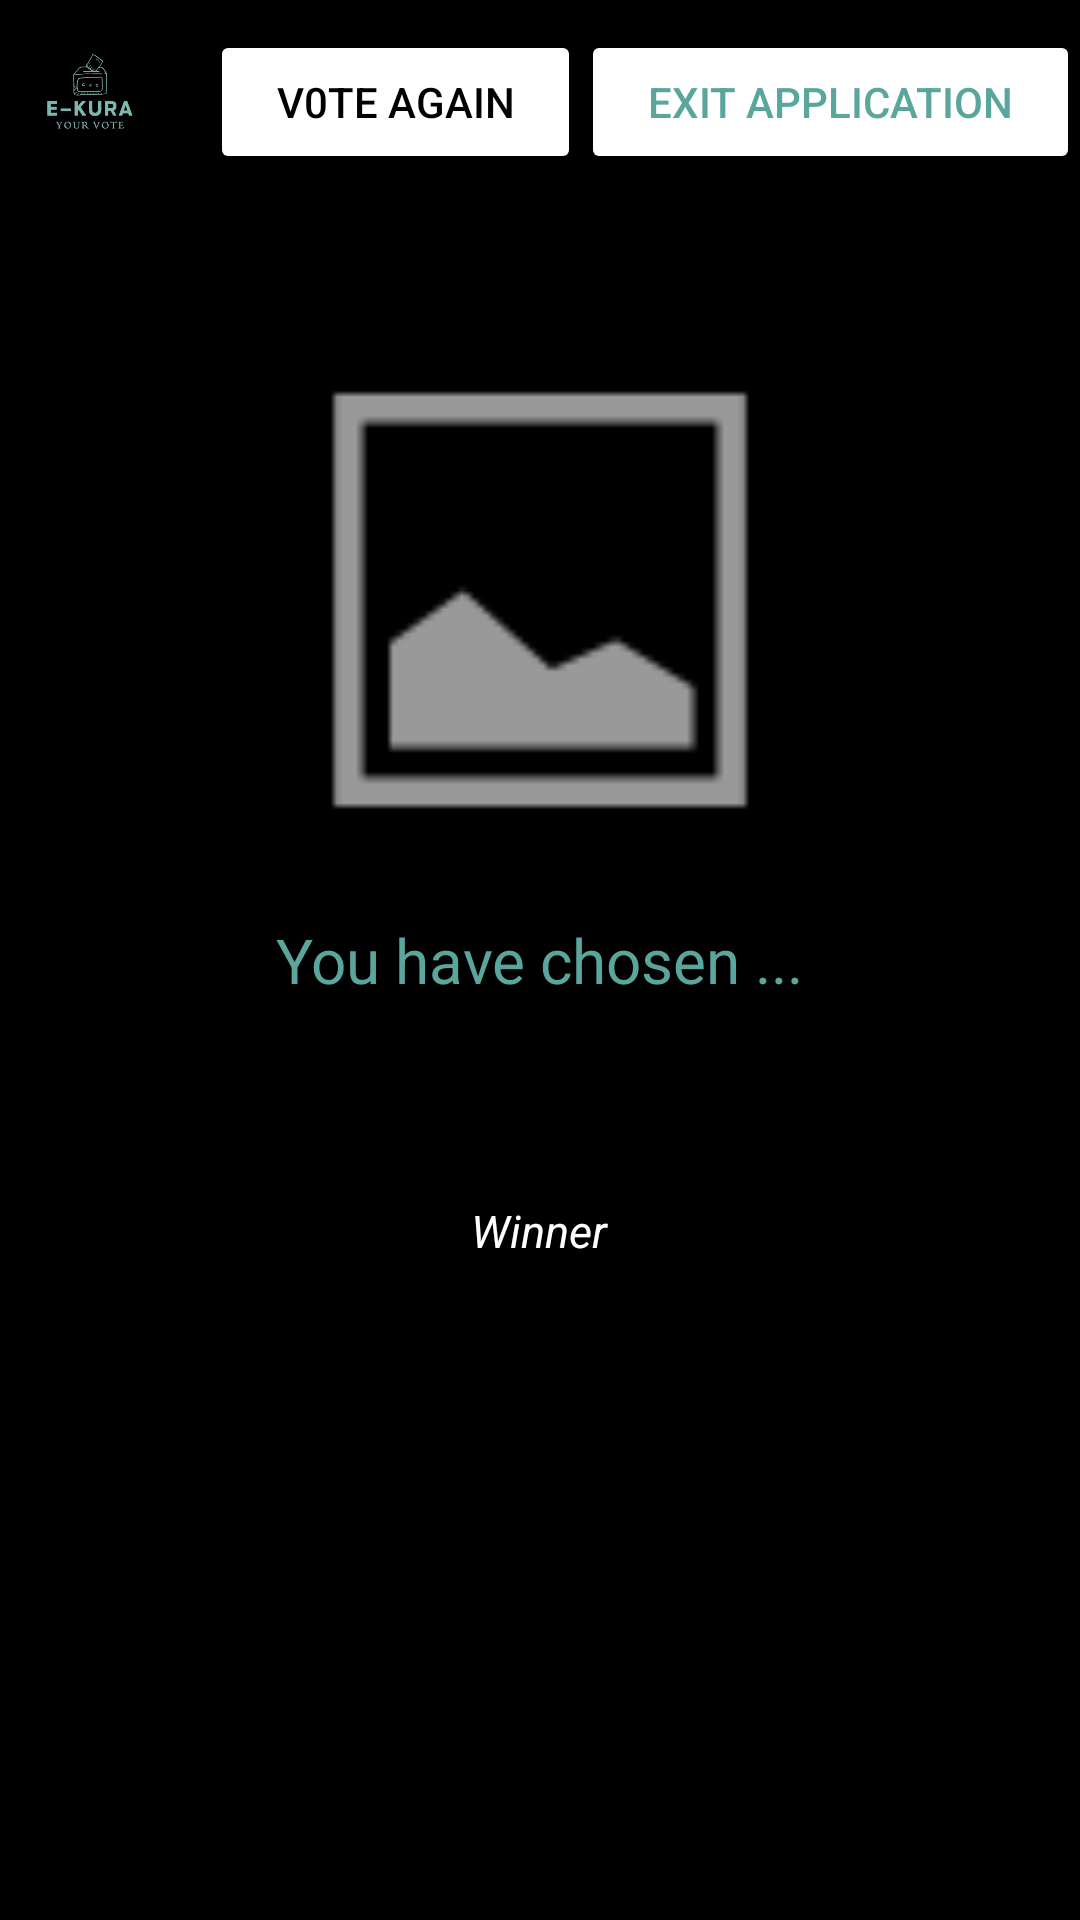

The Android layout XML behind this screen, and the referenced resources:
<!-- AndroidManifest.xml: application theme Theme.Ekura -->
<!-- res/layout/activity_winner.xml -->
<?xml version="1.0" encoding="utf-8"?>
<RelativeLayout xmlns:android="http://schemas.android.com/apk/res/android"
    xmlns:app="http://schemas.android.com/apk/res-auto"
    xmlns:tools="http://schemas.android.com/tools"
    android:id="@+id/iv_winner"
    android:layout_width="match_parent"
    android:layout_height="match_parent"
    android:background="@color/black"
    tools:context=".WinnerActivity">

    <TextView
        android:id="@+id/txt_prewinner"
        android:layout_width="wrap_content"
        android:layout_height="wrap_content"
        android:layout_centerInParent="true"
        android:background="@color/black"
        android:ems="13"
        android:text="You have chosen ..."
        android:textAlignment="center"
        android:textColor="@color/Main"
        android:textSize="10pt" />

    <ImageView
        android:id="@+id/imageView4"
        android:layout_width="60dp"
        android:layout_height="60dp"
        app:srcCompat="@drawable/ekuranobg" />

    <LinearLayout
        android:layout_width="match_parent"
        android:layout_height="61dp"
        android:orientation="horizontal"
        android:paddingLeft="70dp"
        android:paddingTop="10dp">

        <Button
            android:id="@+id/btn_voteagain"
            android:layout_width="wrap_content"
            android:layout_height="wrap_content"
            android:layout_weight="1"
            android:backgroundTint="@color/white"
            android:text="V0TE AGAIN"
            android:textColor="@color/black" />

        <Button
            android:id="@+id/btn_exit"
            android:layout_width="wrap_content"
            android:layout_height="wrap_content"
            android:layout_weight="1"
            android:backgroundTint="@color/white"
            android:text="Exit application"
            android:textColor="@color/Main" />
    </LinearLayout>

    <ImageView
        android:id="@+id/iv_Winner"
        android:layout_width="200dp"
        android:layout_height="200dp"
        android:layout_centerHorizontal="true"
        android:layout_marginTop="100dp"
        app:srcCompat="@android:drawable/ic_menu_gallery" />

    <TextView
        android:id="@+id/txt_winner"
        android:layout_width="wrap_content"
        android:layout_height="wrap_content"
        android:layout_centerHorizontal="true"
        android:layout_marginTop="400dp"
        android:ems="13"
        android:hint="Winner"
        android:text=""
        android:textAlignment="center"
        android:textColor="@color/white"
        android:textColorHint="@color/white"
        android:textSize="15dp"
        android:textStyle="italic" />

</RelativeLayout>
<!-- resources referenced by this layout -->
<resources>
  <color name="Main"> #5AA69D</color>
  <color name="black">#FF000000</color>
  <color name="white">#FFFFFFFF</color>
  <!-- drawable ekuranobg: png bitmap (drawable, 20237 bytes) -->
  <style name="Theme.Ekura" parent="Theme.MaterialComponents.DayNight.DarkActionBar">
          
          <item name="colorPrimary">@color/purple_500</item>
          <item name="colorPrimaryVariant">@color/purple_700</item>
          <item name="colorOnPrimary">@color/white</item>
          
          <item name="colorSecondary">@color/teal_200</item>
          <item name="colorSecondaryVariant">@color/teal_700</item>
          <item name="colorOnSecondary">@color/black</item>
          
          <item name="android:statusBarColor">?attr/colorPrimaryVariant</item>
          
      </style>
  <color name="purple_500">#FF6200EE</color>
  <color name="purple_700">#FF3700B3</color>
  <color name="teal_200">#FF03DAC5</color>
  <color name="teal_700">#FF018786</color>
</resources>
